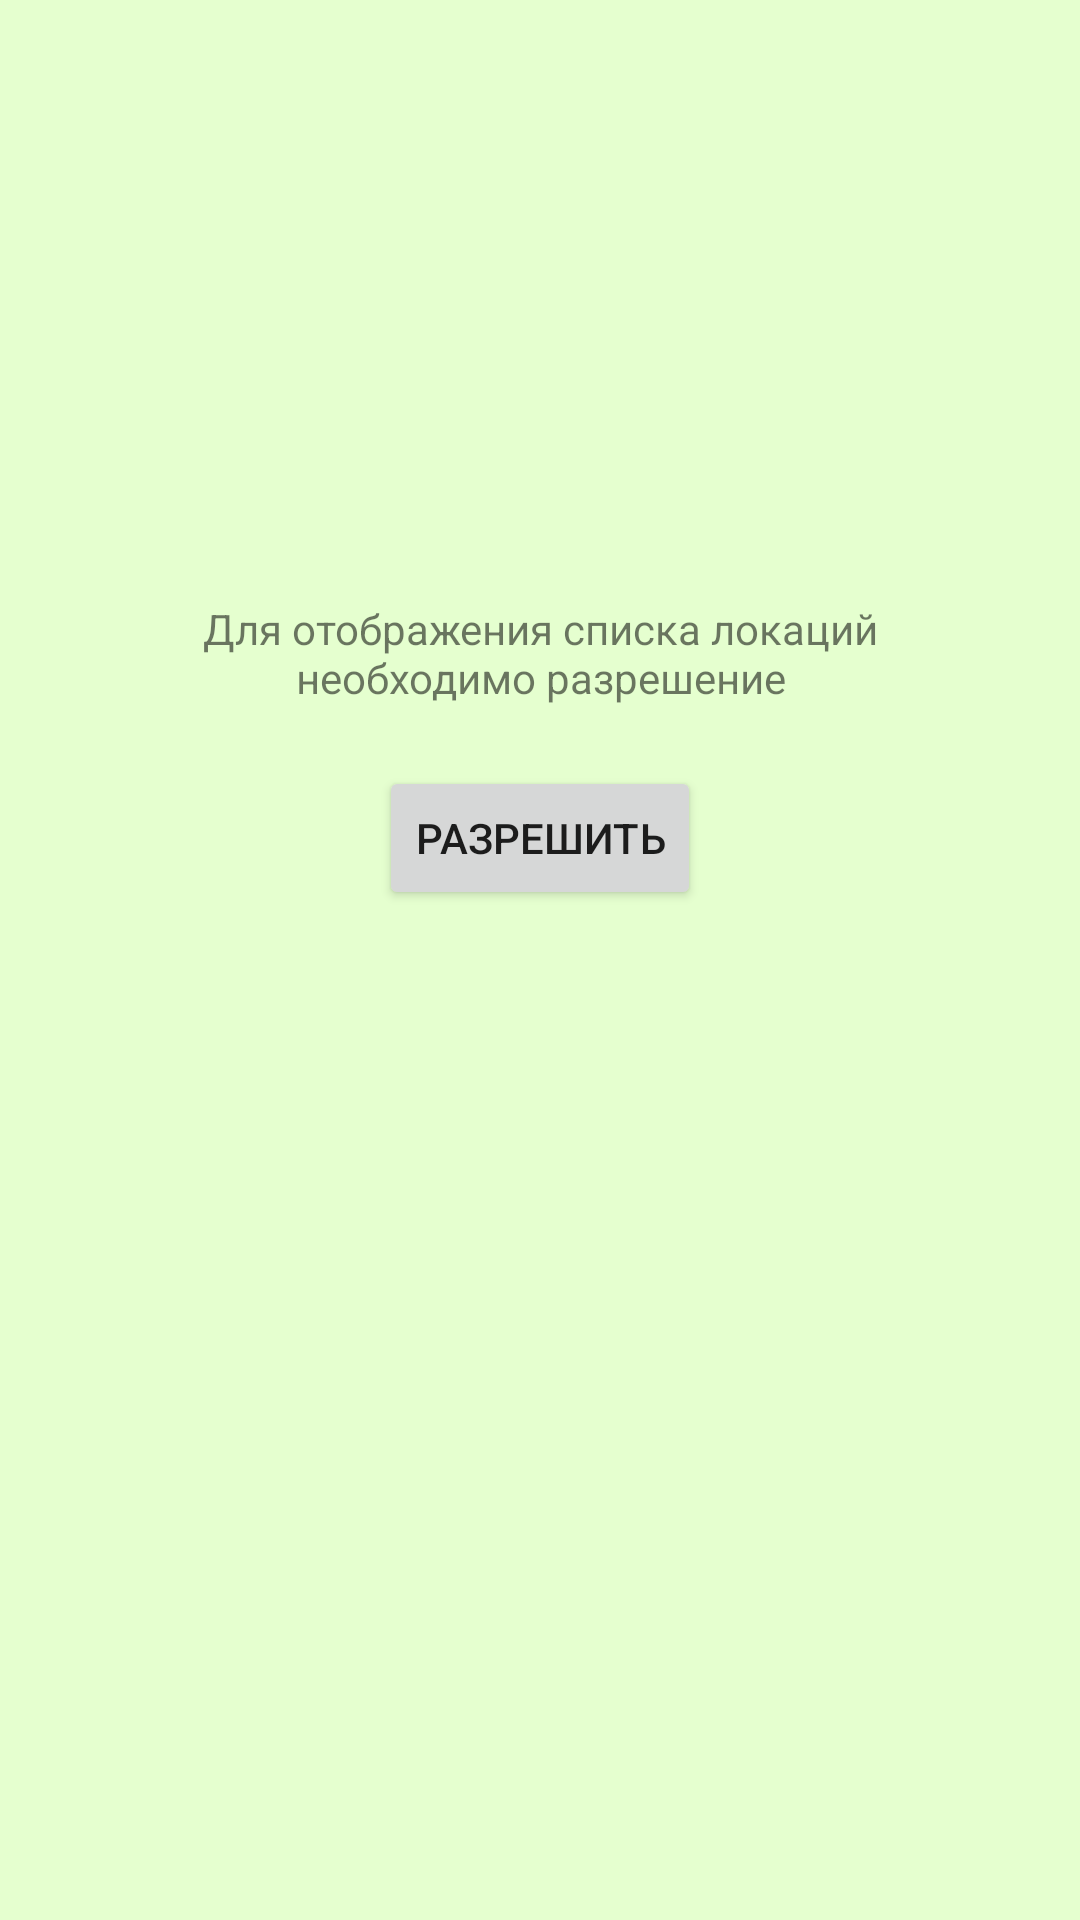

Here is an Android app screen rendered from its layout file. Give the layout XML and the strings, colors and styles it references.
<!-- AndroidManifest.xml: application theme AppTheme -->
<!-- res/layout/activity_main.xml -->
<androidx.constraintlayout.widget.ConstraintLayout xmlns:android="http://schemas.android.com/apk/res/android"
    xmlns:app="http://schemas.android.com/apk/res-auto"
    xmlns:tools="http://schemas.android.com/tools"
    android:layout_width="match_parent"
    android:layout_height="match_parent"
    android:background="#E5FFCF"
    tools:context="com.example.androidhomework.MainActivity">

    <FrameLayout
        android:id="@+id/frameForListFragment"
        android:layout_width="match_parent"
        android:layout_height="match_parent"
        app:layout_constraintBottom_toBottomOf="parent"
        app:layout_constraintEnd_toEndOf="parent"
        app:layout_constraintStart_toStartOf="parent"
        app:layout_constraintTop_toTopOf="parent" />

    <androidx.constraintlayout.widget.ConstraintLayout
        android:id="@+id/noPermissionView"
        android:layout_width="match_parent"
        android:layout_height="match_parent"
        app:layout_constraintTop_toTopOf="parent"
        app:layout_constraintStart_toStartOf="parent"
        app:layout_constraintEnd_toEndOf="parent">



    <TextView
        android:id="@+id/textView"
        android:layout_width="0dp"
        android:layout_height="wrap_content"
        android:layout_marginTop="200dp"
        android:text="@string/permission_needed"
        android:textAlignment="center"
        app:layout_constraintEnd_toEndOf="@id/guideline"
        app:layout_constraintStart_toStartOf="@+id/guideline2"
        app:layout_constraintTop_toTopOf="parent" />

    <Button
        android:id="@+id/getPermission"
        android:layout_width="wrap_content"
        android:layout_height="wrap_content"
        android:layout_marginTop="20dp"
        android:text="@string/permission_button"
        app:layout_constraintEnd_toStartOf="@+id/guideline"
        app:layout_constraintStart_toStartOf="@+id/guideline2"
        app:layout_constraintTop_toBottomOf="@+id/textView" />

    <androidx.constraintlayout.widget.Guideline
        android:id="@+id/guideline"
        android:layout_width="wrap_content"
        android:layout_height="wrap_content"
        android:orientation="vertical"
        app:layout_constraintGuide_end="62dp" />

    <androidx.constraintlayout.widget.Guideline
        android:id="@+id/guideline2"
        android:layout_width="wrap_content"
        android:layout_height="wrap_content"
        android:orientation="vertical"
        app:layout_constraintGuide_begin="62dp" />
    </androidx.constraintlayout.widget.ConstraintLayout>

</androidx.constraintlayout.widget.ConstraintLayout>
<!-- resources referenced by this layout -->
<resources>
  <string name="permission_button">Разрешить</string>
  <string name="permission_needed">Для отображения списка локаций необходимо разрешение</string>
  <style name="AppTheme" parent="Theme.MaterialComponents.Light.DarkActionBar">
          
  
          
          <item name="colorPrimary">#283593</item>
          <item name="colorPrimaryVariant">#5f5fc4</item>
          <item name="colorOnPrimary">@color/whiteColor</item>
          <item name="bottomNavigationStyle">@style/BottomNavStyle</item>
          
          <item name="colorSecondary">#f57f17</item>
          <item name="colorSecondaryVariant">#ffb04c</item>
          <item name="colorOnSecondary">#000000</item>
  
  
          <item name="colorPrimaryDark">#A64A04</item>
          <item name="colorAccent">@color/colorAccent</item>
          <item name="android:statusBarColor">@android:color/holo_red_dark</item>
          <item name="android:listDivider">@drawable/divider</item>
  
      </style>
  <color name="whiteColor">#FFFFFF</color>
  <style name="BottomNavStyle" parent="Widget.Design.BottomNavigationView">
          <item name="backgroundTint">#86AC49</item>
      </style>
  <color name="colorAccent">#03DAC5</color>
  <!-- drawable divider (drawable) -->
  <?xml version="1.0" encoding="utf-8"?>
  <shape android:shape="rectangle" xmlns:android="http://schemas.android.com/apk/res/android">
  <solid android:color="@color/whiteColor"/>
      <size android:height="3dp"/>
      <size android:width="5dp"/>
  
  </shape>
</resources>
